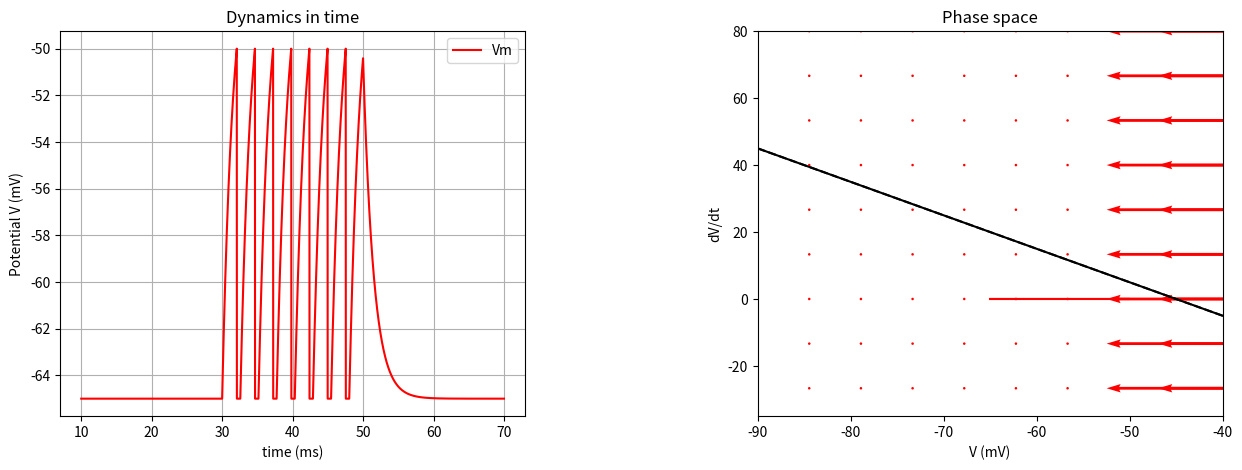

The script that saved this image:
# Dynamical Systems
# examples from:
# http://systems-sciences.uni-graz.at/etextbook/content.html

import numpy as np
import scipy
import scipy.linalg

import matplotlib
import matplotlib as ml
import matplotlib.pyplot as plt



class AttrDict(dict):
    def __init__(self, *args, **kwargs):
        super(AttrDict,self).__init__(*args,**kwargs)
        self.__dict__ = self


def quiverplot( exe, f1, p, limits, grid_step, ax ):
    # define a grid and compute direction at each point
    x = np.linspace( limits[0][0], limits[0][1], grid_step)
    y = np.linspace( limits[1][0], limits[1][1], grid_step)
    X1 , Y1  = np.meshgrid(x, y) # create grid
    DX1 = X1.copy()
    DY1 = Y1.copy()
    for j in range(len(y)):
        for i in range(len(x)):
            x1, y1 = exe( f1, p, (x[i],y[j]), 0.01, 2) # compute 1 step growth
            # print(x1, y1)
            DX1[j][i] = x1[1]-x1[0]
            DY1[j][i] = y1[1]-y1[0]
    plt.rcParams['image.cmap'] = 'RdPu' # rose
    ax.quiver(X1, Y1, DX1, DY1, color='red', pivot='mid', units='xy')



###################################################
# DYNAMICS

def nullcline(f, params, limits, steps):
    fn = []
    c = np.linspace( limits[0], limits[1], steps ) # linearly spaced numbers
    for i in c:
        fn.append( f(i,params) )
    return c, fn


# FIXED POINTS
# brute force: iterate through possibility space(r)
def find_fixed_points(f1, p, r):
    # EIGEN values and vectors
    A = np.array([[-.5,1],[-1, .5]]) # oscillator
    eigvals,eigvecs = scipy.linalg.eig( A )
    print("eigenvals",eigvals)
    print("eigenvecs",eigvecs)
    fp = []
    for x in range(r):
        for y in range(r):
            if ( f1(x,p,0)<0.1 ):
                fp.append((x,y))
                # print('The system has a fixed point in %s,%s' % (x,y))
    return fp


def f(x,p,I):
    return ( -(x-p.v_rest) +I )/p.tau_m # LIF
def f_nullcline(x,p):
    return -(x-p.v_rest) + p.I # LIF


# f1, f2 = function for each variable, iv = initial vector, dt = timestep, time = range
def Euler( f1, params, iv, dt, time):
    x = np.zeros(time)
    y = np.zeros(time)
    # initial values:
    x[0] = iv[0]
    y[0] = iv[1]
    # compute and fill lists
    i=1
    while i < time:
        I = 0 # init
        if i > time/3 and i < 2*(time/3):
            I = params.I #

        # integrating
        x[i] = x[i-1] + ( f1(x[i-1],params,I) )*dt
        y[i] = y[i-1]

        # discontinuity
        if x[i] >= params.v_thresh:
            x[i-1] = params.v_thresh
            x[i] = params.v_reset
            # refractory period
            for j in range(int(params.tau_refrac / dt)): # refrac is in ms already
                if i+j < time:
                    x[i+j] = params.v_reset
            i = i + j-1
        i = i+1 # iterate

    return x, y





###################################################
# PARAMETERS

params = AttrDict({
    'I'          : 0.,    # pA, Input current
    'tau_refrac' : 5.0,   # ms, refractory period
    'v_reset'    : -65.0, # mV, reset after spike
    'v_thresh'   : -50.0, # mV, spike threshold (modified by adaptation)
    'cm'         : 0.150, # nF, tot membrane capacitance
    'gl'         : 0.01,  # nS, leak conductance
    'tau_m'      : 15.0,  # ms, time constant of leak conductance (cm/gl)
    'v_rest'     : -65.0, # mV, resting potential E_leak
})


###################################################
# COMPUTING

# dynamic
Time = 60000
dt = 0.01
init = (-65, 0)
params.I = 20. # pA
x, y = Euler( f, params, init, dt, Time )

# to draw the field
fp = find_fixed_points(f, params, 10) # iterations
xn1Ip, xn2Ip = nullcline( f_nullcline, params, (-100,0), 100 )
xn1, xn2 = nullcline( f_nullcline, params, (-100,0), 100 )



###################################################
# PLOTTING

fig = plt.figure(figsize=(15,5))
fig.subplots_adjust(wspace = 0.5, hspace = 0.3)
ax1 = fig.add_subplot(1,2,1)
ax2 = fig.add_subplot(1,2,2)

ax1.plot(x, 'r-', label='Vm')
ax1.set_title("Dynamics in time")
ax1.set_ylabel("Potential V (mV)")
ax1.set_xlabel("time (ms)")
ax1.grid()
axi = plt.gca()
plt.draw()
labels = ax1.get_xticklabels()
for i,label in enumerate(labels):
    labels[i] = "{:d}".format(int(i*dt*1000))
ax1.set_xticklabels(labels)
ax1.legend()

ax2.axis([-90,-40,-35,80])
# ax2.axis([-100,20,-500,500])
ax2.plot(x, y, color="red")
ax2.plot(xn1, xn2, '-', color="black")
ax2.plot(xn1Ip, xn2Ip, '--',color="black")
for p in fp:
    ax2.plot(fp, 'bo')
# ax2.grid()
quiverplot( Euler, f, params, [(-90,-40),(-40,80)], 10, ax2 ) #
# quiverplot( Euler, f, g, params, [(-100,20),(-500,500)], 10, ax2 ) #
ax2.set_xlabel("V (mV)")
ax2.set_ylabel("dV/dt")
ax2.set_title("Phase space")

plt.savefig( "DynamicAnalysis_LIF_.png" )
